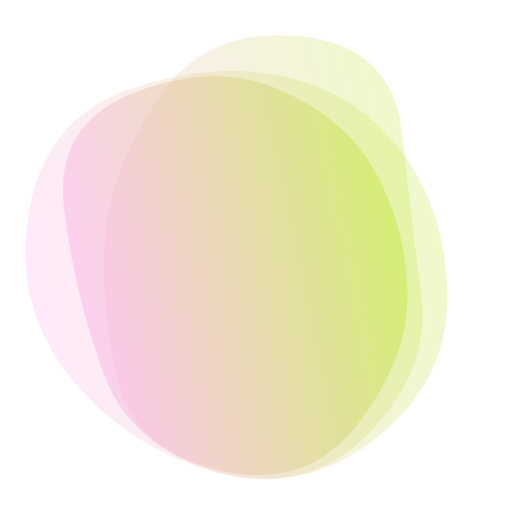
t = 0.00 s
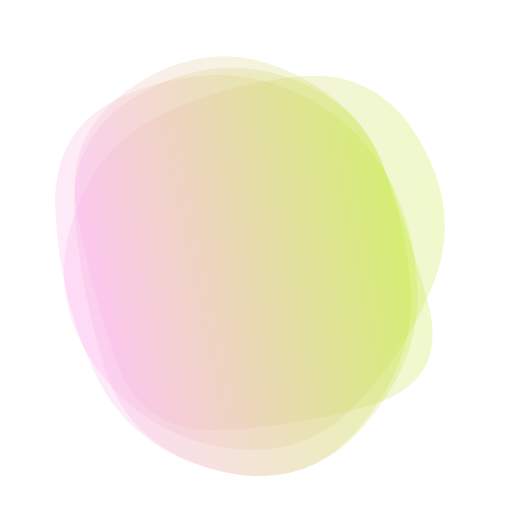
t = 1.43 s
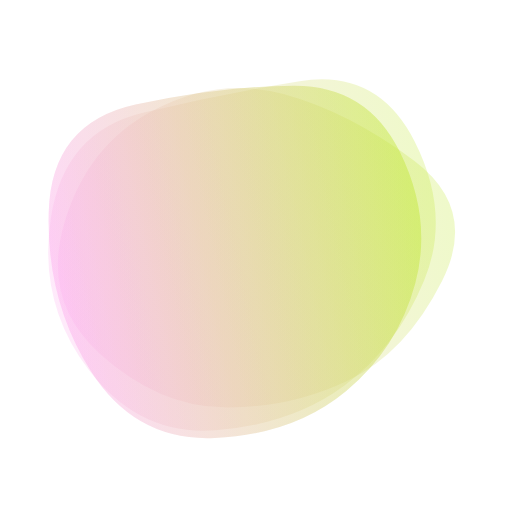
t = 3.33 s
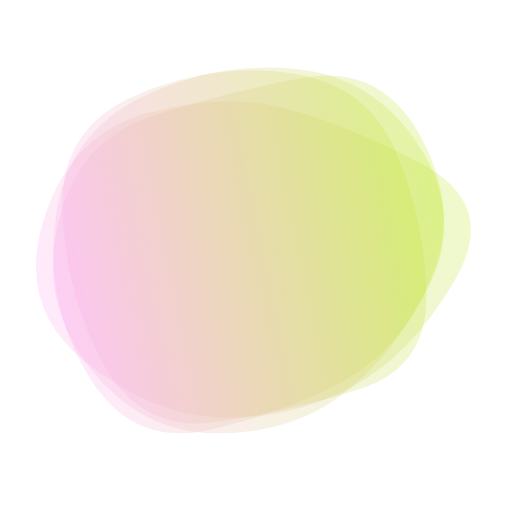
t = 4.75 s
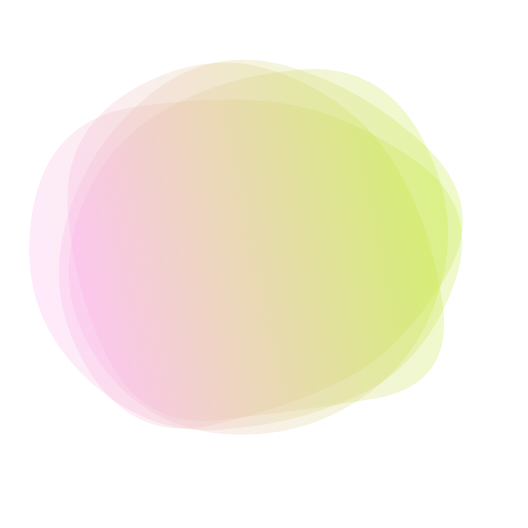
t = 6.18 s
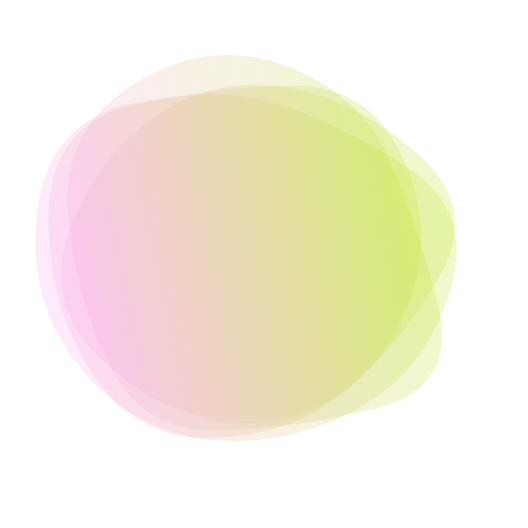
t = 8.08 s

The animated SVG that drew these frames (rendered in a browser with its animation timeline set to each time). Animation: 4 SMIL elements (animate=4); one cycle of 9.50 s, repeats indefinitely.

<svg version="1.1" xmlns="http://www.w3.org/2000/svg" viewBox="0 0 500 500" width="100%" id="blobSvg" transform="rotate(78)" style="opacity: 1;">
                        <defs>
                        <linearGradient id="gradient" x1="0%" y1="0%" x2="0%" y2="100%">
                            <stop offset="0%" style="stop-color: rgb(191, 232, 44);"></stop>
                            <stop offset="100%" style="stop-color: rgb(253, 170, 238);"></stop>
                        </linearGradient>
                        </defs>
                        
                    <path id="blob" fill="url(#gradient)" style="opacity: 0.25;"><animate attributeName="d" dur="9500ms" repeatCount="indefinite" values="M449.66467,329.57458Q409.14917,409.14917,329.57458,407.97733Q250,406.80549,191.3735,387.02924Q132.74701,367.25299,77.06026,308.6265Q21.3735,250,49.05191,163.36516Q76.73032,76.73032,163.36516,85.537Q250,94.34367,322.00775,100.16408Q394.01551,105.98449,442.09784,177.99225Q490.18018,250,449.66467,329.57458Z;M446.86448,329.36764Q408.73529,408.73529,329.36764,419.76576Q250,430.79624,166.60504,423.79308Q83.21008,416.78992,69.36975,333.39496Q55.52942,250,96.13341,193.3687Q136.7374,136.7374,193.3687,119.10083Q250,101.46426,313.50105,112.23108Q377.00211,122.99789,430.99789,186.49895Q484.99368,250,446.86448,329.36764Z;M405.0078,325.44624Q400.89248,400.89248,325.44624,434.97549Q250,469.0585,165.42535,444.1039Q80.8507,419.1493,84.75627,334.57465Q88.66184,250,94.44262,175.1117Q100.2234,100.2234,175.1117,82.29749Q250,64.37159,306.73538,100.45042Q363.47075,136.52925,386.29693,193.26462Q409.12312,250,405.0078,325.44624Z;M408.24461,332.63257Q415.26513,415.26513,332.63257,434.71568Q250,454.16622,179.33614,422.74697Q108.67228,391.32772,65.87585,320.66386Q23.07942,250,63.27221,176.73251Q103.46501,103.46501,176.73251,63.02288Q250,22.58075,311.86507,74.4253Q373.73015,126.26985,387.47712,188.13493Q401.22409,250,408.24461,332.63257Z;M385.47259,309.13613Q368.27225,368.27225,309.13613,425.14983Q250,482.02741,183.02911,432.9846Q116.05821,383.94179,100.85787,316.97089Q85.65753,250,111.11302,193.28426Q136.56852,136.56852,193.28426,70.4846Q250,4.40068,303.89298,73.30736Q357.78596,142.21404,380.22944,196.10702Q402.67293,250,385.47259,309.13613Z;M449.66467,329.57458Q409.14917,409.14917,329.57458,407.97733Q250,406.80549,191.3735,387.02924Q132.74701,367.25299,77.06026,308.6265Q21.3735,250,49.05191,163.36516Q76.73032,76.73032,163.36516,85.537Q250,94.34367,322.00775,100.16408Q394.01551,105.98449,442.09784,177.99225Q490.18018,250,449.66467,329.57458Z"></animate></path><path id="blob" fill="url(#gradient)" style="opacity: 0.25;"><animate attributeName="d" dur="9500ms" repeatCount="indefinite" values="M446.86448,329.36764Q408.73529,408.73529,329.36764,419.76576Q250,430.79624,166.60504,423.79308Q83.21008,416.78992,69.36975,333.39496Q55.52942,250,96.13341,193.3687Q136.7374,136.7374,193.3687,119.10083Q250,101.46426,313.50105,112.23108Q377.00211,122.99789,430.99789,186.49895Q484.99368,250,446.86448,329.36764Z;M418.08664,320.33435Q390.6687,390.6687,320.33435,427.91946Q250,465.17023,188.27506,419.31005Q126.55013,373.44987,106.38448,311.72494Q86.21883,250,84.09726,165.98785Q81.9757,81.9757,165.98785,53.98938Q250,26.00305,311.1687,76.83282Q372.3374,127.6626,408.92099,188.8313Q445.50458,250,418.08664,320.33435Z;M405.0078,325.44624Q400.89248,400.89248,325.44624,434.97549Q250,469.0585,165.42535,444.1039Q80.8507,419.1493,84.75627,334.57465Q88.66184,250,94.44262,175.1117Q100.2234,100.2234,175.1117,82.29749Q250,64.37159,306.73538,100.45042Q363.47075,136.52925,386.29693,193.26462Q409.12312,250,405.0078,325.44624Z;M395.5,320Q390,390,320,400Q250,410,172,408Q94,406,59,328Q24,250,70.5,183.5Q117,117,183.5,108Q250,99,335,89.5Q420,80,410.5,165Q401,250,395.5,320Z;M409.06419,322.5266Q395.0532,395.0532,322.5266,445.11739Q250,495.18159,163.51944,459.07135Q77.03888,422.96112,82.39949,336.48056Q87.7601,250,115.64271,196.76266Q143.52532,143.52532,196.76266,76.83657Q250,10.14783,323.24578,56.82813Q396.49156,103.50844,409.78338,176.75422Q423.07519,250,409.06419,322.5266Z;M446.86448,329.36764Q408.73529,408.73529,329.36764,419.76576Q250,430.79624,166.60504,423.79308Q83.21008,416.78992,69.36975,333.39496Q55.52942,250,96.13341,193.3687Q136.7374,136.7374,193.3687,119.10083Q250,101.46426,313.50105,112.23108Q377.00211,122.99789,430.99789,186.49895Q484.99368,250,446.86448,329.36764Z"></animate></path><path id="blob" fill="url(#gradient)" style="opacity: 0.25;"><animate attributeName="d" dur="9500ms" repeatCount="indefinite" values="M446.86448,329.36764Q408.73529,408.73529,329.36764,419.76576Q250,430.79624,166.60504,423.79308Q83.21008,416.78992,69.36975,333.39496Q55.52942,250,96.13341,193.3687Q136.7374,136.7374,193.3687,119.10083Q250,101.46426,313.50105,112.23108Q377.00211,122.99789,430.99789,186.49895Q484.99368,250,446.86448,329.36764Z;M395.5,320Q390,390,320,400Q250,410,172,408Q94,406,59,328Q24,250,70.5,183.5Q117,117,183.5,108Q250,99,335,89.5Q420,80,410.5,165Q401,250,395.5,320Z;M385.47259,309.13613Q368.27225,368.27225,309.13613,425.14983Q250,482.02741,183.02911,432.9846Q116.05821,383.94179,100.85787,316.97089Q85.65753,250,111.11302,193.28426Q136.56852,136.56852,193.28426,70.4846Q250,4.40068,303.89298,73.30736Q357.78596,142.21404,380.22944,196.10702Q402.67293,250,385.47259,309.13613Z;M409.06419,322.5266Q395.0532,395.0532,322.5266,445.11739Q250,495.18159,163.51944,459.07135Q77.03888,422.96112,82.39949,336.48056Q87.7601,250,115.64271,196.76266Q143.52532,143.52532,196.76266,76.83657Q250,10.14783,323.24578,56.82813Q396.49156,103.50844,409.78338,176.75422Q423.07519,250,409.06419,322.5266Z;M405.0078,325.44624Q400.89248,400.89248,325.44624,434.97549Q250,469.0585,165.42535,444.1039Q80.8507,419.1493,84.75627,334.57465Q88.66184,250,94.44262,175.1117Q100.2234,100.2234,175.1117,82.29749Q250,64.37159,306.73538,100.45042Q363.47075,136.52925,386.29693,193.26462Q409.12312,250,405.0078,325.44624Z;M446.86448,329.36764Q408.73529,408.73529,329.36764,419.76576Q250,430.79624,166.60504,423.79308Q83.21008,416.78992,69.36975,333.39496Q55.52942,250,96.13341,193.3687Q136.7374,136.7374,193.3687,119.10083Q250,101.46426,313.50105,112.23108Q377.00211,122.99789,430.99789,186.49895Q484.99368,250,446.86448,329.36764Z"></animate></path><path id="blob" fill="url(#gradient)" style="opacity: 0.25;"><animate attributeName="d" dur="9500ms" repeatCount="indefinite" values="M449.05134,329.9003Q409.80059,409.80059,329.9003,451.15995Q250,492.5193,162.89881,458.36084Q75.79762,424.20238,65.04837,337.10119Q54.29911,250,85.74629,183.59673Q117.19347,117.19347,183.59673,88.1905Q250,59.18753,328.8549,75.73886Q407.7098,92.2902,448.00594,171.1451Q488.30208,250,449.05134,329.9003Z;M446.86448,329.36764Q408.73529,408.73529,329.36764,419.76576Q250,430.79624,166.60504,423.79308Q83.21008,416.78992,69.36975,333.39496Q55.52942,250,96.13341,193.3687Q136.7374,136.7374,193.3687,119.10083Q250,101.46426,313.50105,112.23108Q377.00211,122.99789,430.99789,186.49895Q484.99368,250,446.86448,329.36764Z;M405.0078,325.44624Q400.89248,400.89248,325.44624,434.97549Q250,469.0585,165.42535,444.1039Q80.8507,419.1493,84.75627,334.57465Q88.66184,250,94.44262,175.1117Q100.2234,100.2234,175.1117,82.29749Q250,64.37159,306.73538,100.45042Q363.47075,136.52925,386.29693,193.26462Q409.12312,250,405.0078,325.44624Z;M418.08664,320.33435Q390.6687,390.6687,320.33435,427.91946Q250,465.17023,188.27506,419.31005Q126.55013,373.44987,106.38448,311.72494Q86.21883,250,84.09726,165.98785Q81.9757,81.9757,165.98785,53.98938Q250,26.00305,311.1687,76.83282Q372.3374,127.6626,408.92099,188.8313Q445.50458,250,418.08664,320.33435Z;M395.5,320Q390,390,320,400Q250,410,172,408Q94,406,59,328Q24,250,70.5,183.5Q117,117,183.5,108Q250,99,335,89.5Q420,80,410.5,165Q401,250,395.5,320Z;M449.05134,329.9003Q409.80059,409.80059,329.9003,451.15995Q250,492.5193,162.89881,458.36084Q75.79762,424.20238,65.04837,337.10119Q54.29911,250,85.74629,183.59673Q117.19347,117.19347,183.59673,88.1905Q250,59.18753,328.8549,75.73886Q407.7098,92.2902,448.00594,171.1451Q488.30208,250,449.05134,329.9003Z"></animate></path></svg>